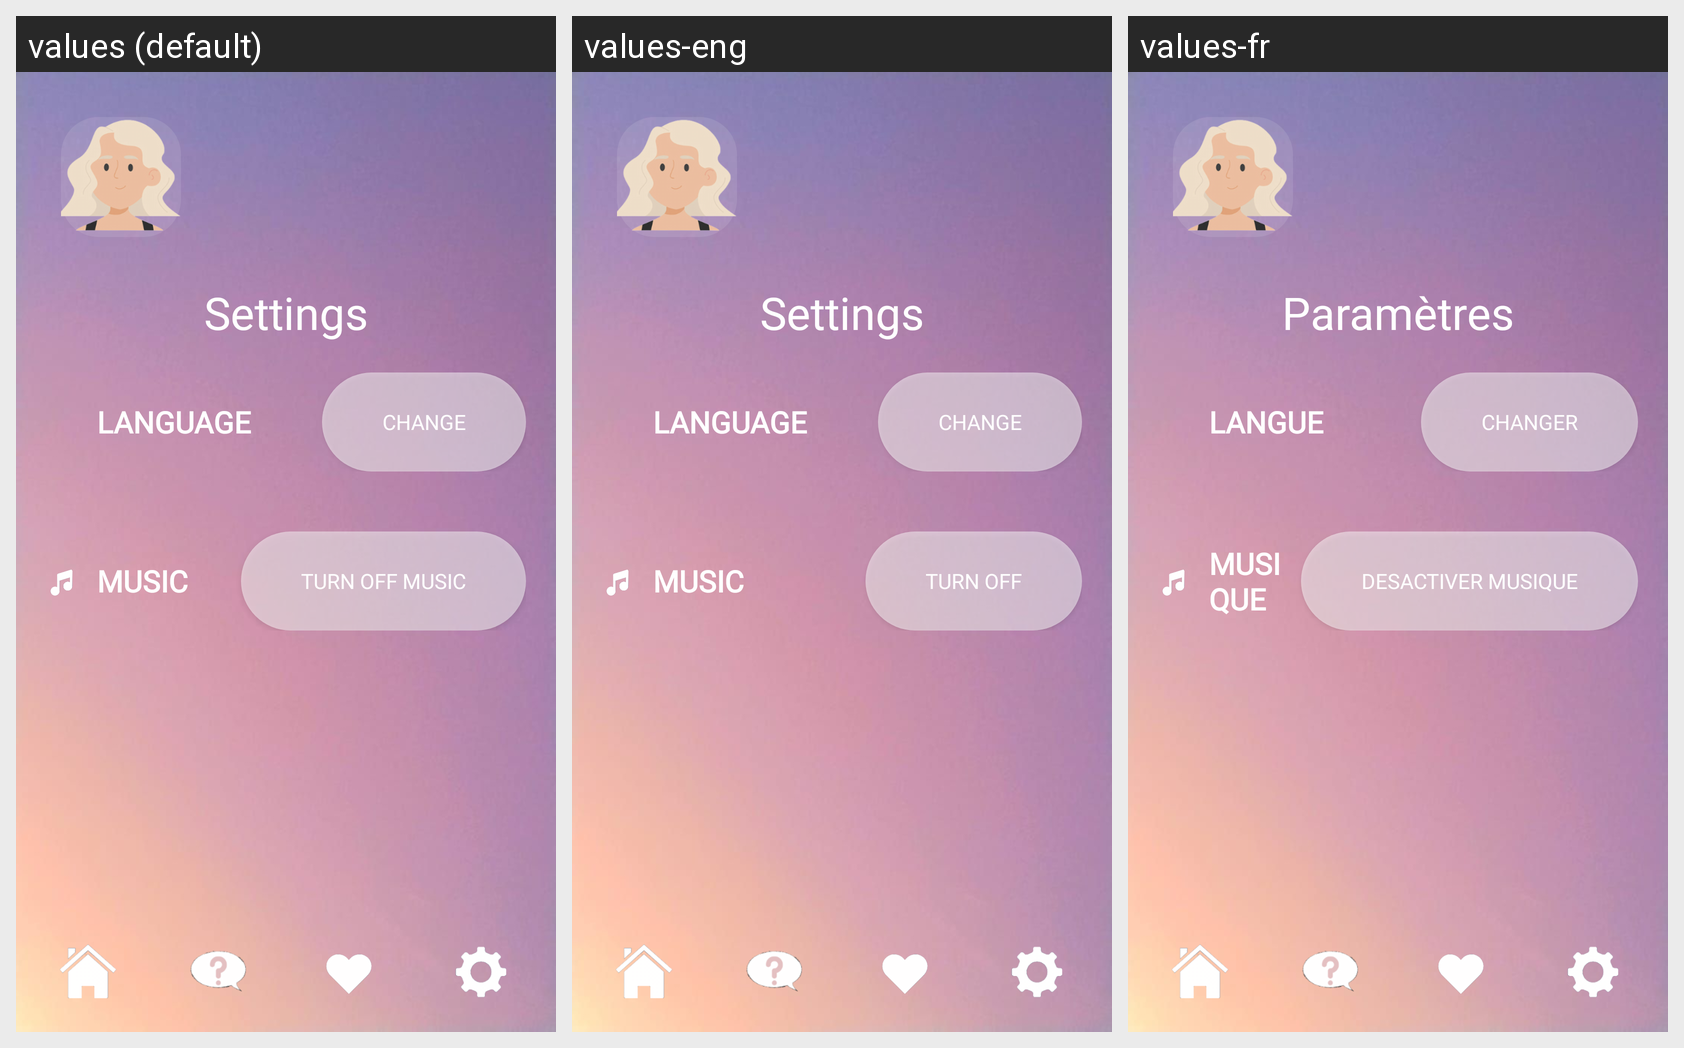

Locale-by-locale string values for the Android screen shown in this grid:
Android screen res/layout/activity_settings.xml rendered under 3 locales, left to right: values (default), values-eng, values-fr. Device: Nexus 5 (rendered at 1080×1920; each locale shown at half size, 540×960, under a caption strip naming it); theme Theme.Projet.
Strings drawn on this screen, with the default value and each locale's value (text and hints the layout hard-codes, and strings that could not be matched under every locale, appear in the picture but are not listed):

Settings
  values: Settings
  values-eng: Settings
  values-fr: Paramètres

Langue
  values: Language
  values-eng: Language
  values-fr: Langue

Changer
  values: Change
  values-eng: Change
  values-fr: Changer

Musique
  values: Music
  values-eng: Music
  values-fr: Musique

Desactivermusique
  values: Turn off music
  values-eng: Turn off
  values-fr: Desactiver musique
